Run: headless pygame with SDL's dummy video driver; simulated clock (each Clock.tick advances the game by its frame time, no real sleeping); random seed 0; keys injected as events and as key.get_pressed() state; no mouse input.
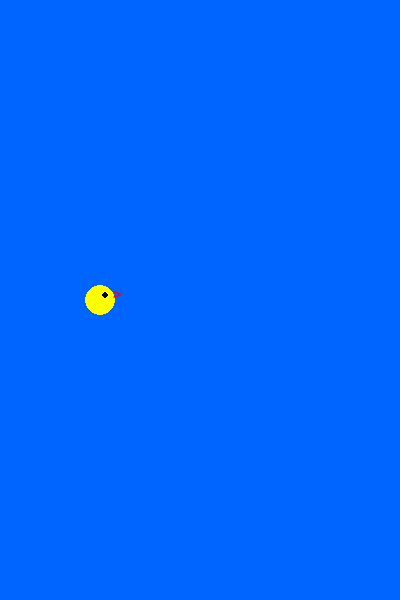
Frame 1 of 4 · flips 1–60 · no input
Frame 2 of 4 · flips 61–180 · tapped SPACE, RETURN · held RIGHT (→), D · screen unchanged from frame 1, image omitted
Frame 3 of 4 · flips 181–300 · held DOWN (↓), S · screen unchanged from frame 2, image omitted
Frame 4 of 4 · flips 301–420 · held LEFT (←), A, UP (↑), W · screen unchanged from frame 3, image omitted

The pygame program that drew these frames:

import pygame
import sys


FPS = 60
GRAVITY = 0.5
JUMP_VELOCITY = -10

PIPE_WIDTH = 70
PIPE_GAP = 200
PIPE_VELOCITY = -4

BLUE = (0, 100, 255)
YELLOW = (255, 255, 0)
BLACK = (0, 0, 0)
RED = (255, 0, 0)

SCREEN_WIDTH = 400
SCREEN_HEIGHT = 600


class Bird:
    def __init__(self, x, y):
        self.x = x
        self.y = y
        self.velocity = 0
        self.radius = 15
        
    def update(self):
        self.velocity += GRAVITY
        self.y += self.velocity
        
    def jump(self):
        self.velocity = JUMP_VELOCITY
        
    def draw(self, screen):
        pygame.draw.circle(screen, YELLOW, (int(self.x), int(self.y)), self.radius)
        pygame.draw.circle(screen, BLACK, (int(self.x) + 5, int(self.y) - 5), 3)
        font = pygame.font.SysFont("Arial", 22)
        beak = font.render(">", True, RED)
        screen.blit(beak, (int(self.x) + self.radius - 2, int(self.y) - 14))


class Pipe:
    def __init__(self, x):
        self.x = x
        self.width = PIPE_WIDTH
        self.gap = PIPE_GAP
        self.top_height = 100
        self.bottom_y = self.top_height + self.gap
        self.passed = False
        
    def update(self):
        self.x += PIPE_VELOCITY
        
    def off_screen(self):
        return self.x + PIPE_WIDTH < 0
    
    def draw(self):
        print(('###' + '\n') * (self.top_height // 20) 
              + '\n' 
              + ('###' + '\n') * ((SCREEN_HEIGHT - self.bottom_y) // 20 - 1) 
              + '###')
    
    def collide(self, bird):
        horizontal = bird.x + bird.radius > self.x and bird.x - bird.radius < self.x + self.width
        vertical =  self.top_height > bird.y - bird.radius or self.bottom_y < bird.y + bird.radius
        return horizontal and vertical
    
    
class Game:
    def __init__(self):
        pygame.init()
        self.screen = pygame.display.set_mode((SCREEN_WIDTH, SCREEN_HEIGHT))
        pygame.display.set_caption("Flappy Bird")
        self.clock = pygame.time.Clock()
        self.reset()
        
    def reset(self):
        self.bird = Bird(100, SCREEN_HEIGHT // 2)
        self.pipes = []
        self.score = 0
        self.game_over = False
        
    def update(self):
        self.bird.update()
        for pipe in self.pipes:
            pipe.update()

    def handle_events(self):
        for event in pygame.event.get():
            if event.type == pygame.QUIT:
                pygame.quit()
                sys.exit()

    def draw(self):
        self.screen.fill(BLUE)
        self.bird.draw(self.screen)
        pygame.display.flip()

    def run(self):
        while True:
            self.handle_events()
            self.draw()
            self.clock.tick(FPS)


if __name__ == "__main__":
    game = Game()
    game.run()
